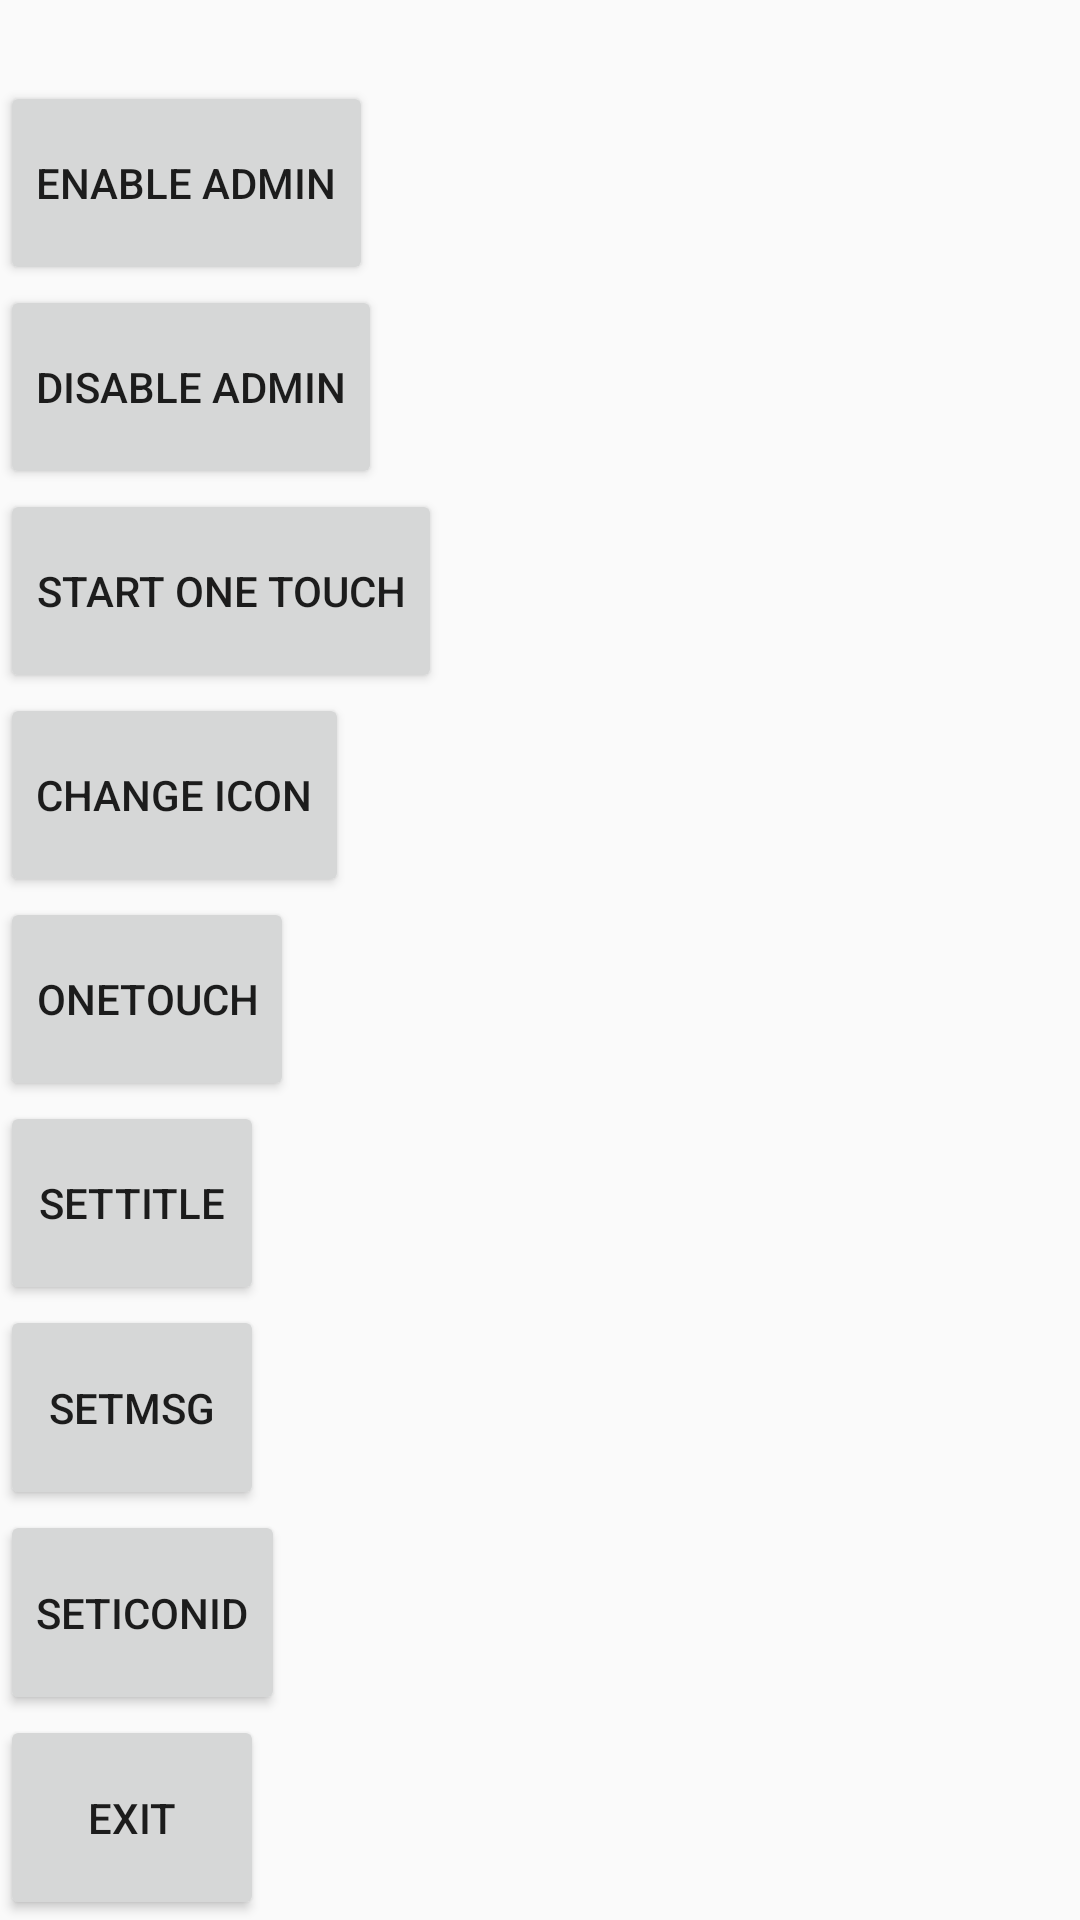

Produce the Android XML layout that renders to this screen, including the resource entries it uses.
<!-- AndroidManifest.xml: activity theme AppTheme -->
<!-- res/layout/activity_main.xml -->
<LinearLayout xmlns:android="http://schemas.android.com/apk/res/android"
    xmlns:tools="http://schemas.android.com/tools"
    android:layout_width="match_parent"
    android:layout_height="match_parent"
    android:orientation="vertical"
    android:weightSum="9"
    tools:context="com.example.chatheads.MainActivity">


    <Button
        android:id="@+id/startService"
        android:layout_width="wrap_content"
        android:layout_height="0dp"
        android:layout_alignParentTop="true"
        android:layout_centerHorizontal="true"
        android:layout_marginTop="27dp"
        android:layout_weight="1"
        android:onClick="enableAdmin"
        android:text="Enable admin" />

    <Button
        android:id="@+id/stopService"
        android:layout_width="wrap_content"
        android:layout_height="0dp"
        android:layout_weight="1"
        android:onClick="disableAdmin"
        android:text="Disable admin" />

    <Button
        android:id="@+id/startOneTouch"
        android:layout_width="wrap_content"
        android:layout_height="0dp"
        android:layout_weight="1"
        android:onClick="startService"
        android:text="Start One Touch" />

    <Button
        android:id="@+id/changeIcon"
        android:layout_width="wrap_content"
        android:layout_height="0dp"
        android:layout_alignLeft="@+id/lock"
        android:layout_below="@+id/lock"
        android:layout_weight="1"
        android:onClick="changeIcon"
        android:text="Change icon" />

    <Button
        android:id="@+id/oneTouch"
        android:layout_width="wrap_content"
        android:layout_height="0dp"
        android:layout_alignLeft="@+id/changeIcon"
        android:layout_below="@+id/changeIcon"
        android:layout_weight="1"
        android:onClick="oneTouch"
        android:text="oneTouch" />
    <Button
        android:id="@+id/setTitle"
        android:layout_width="wrap_content"
        android:layout_height="0dp"
        android:layout_alignLeft="@+id/oneTouch"
        android:layout_below="@+id/oneTouch"
        android:layout_weight="1"
        android:onClick="setTitle"
        android:text="setTitle" />
    <Button
        android:id="@+id/setMsg"
        android:layout_width="wrap_content"
        android:layout_height="0dp"
        android:layout_alignLeft="@+id/setTitle"
        android:layout_below="@+id/setTitle"
        android:layout_weight="1"
        android:onClick="setMsg"
        android:text="setMsg" />
    <Button
        android:id="@+id/setIconIdNoti"
        android:layout_width="wrap_content"
        android:layout_height="0dp"
        android:layout_weight="1"
        android:onClick="setIconId"
        android:text="setIconId" />
    <Button
        android:id="@+id/exit"
        android:layout_width="wrap_content"
        android:layout_height="0dp"
        android:layout_weight="1"
        android:onClick="exit"
        android:text="Exit" />
</LinearLayout>
<!-- resources referenced by this layout -->
<resources>
  <style name="AppTheme" parent="Theme.AppCompat.Light.DarkActionBar">
          
      </style>
</resources>
